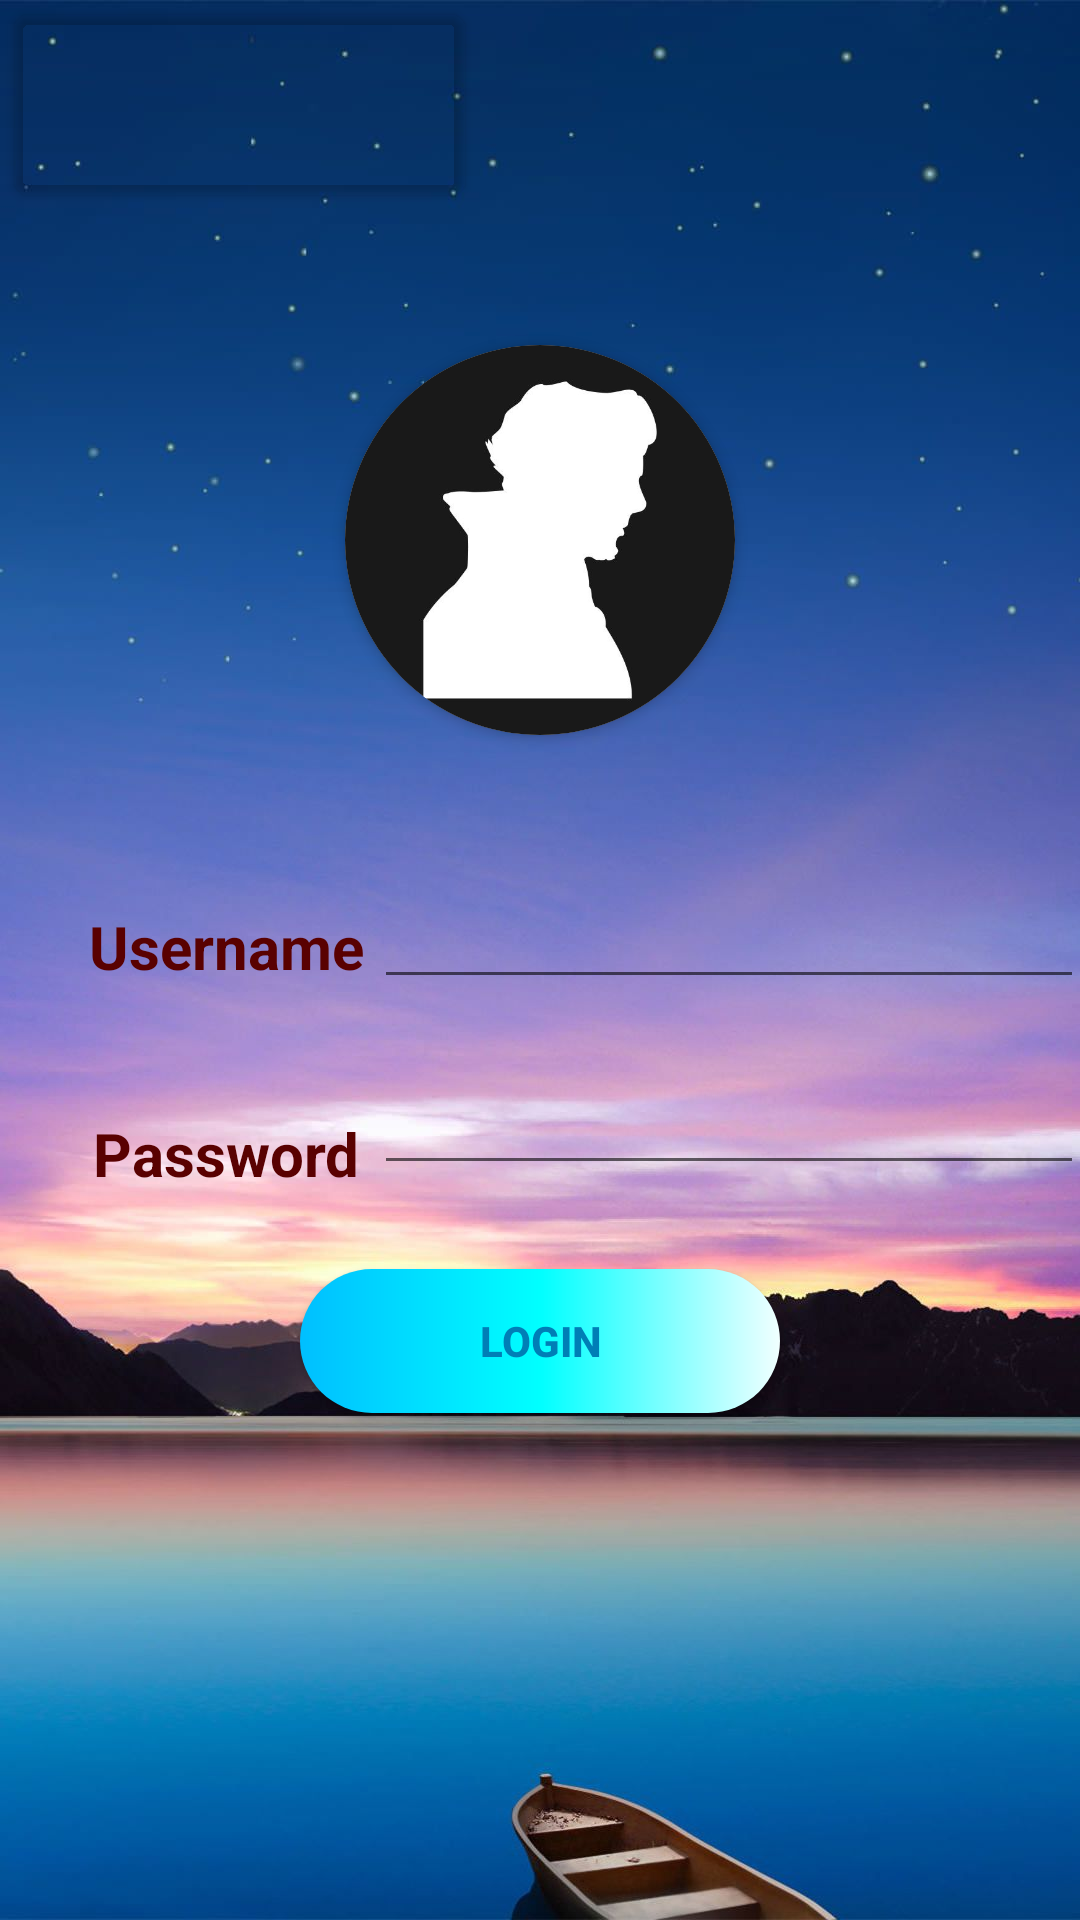

Produce the Android XML layout that renders to this screen, including the resource entries it uses.
<!-- AndroidManifest.xml: activity theme Splash -->
<!-- res/layout/activity_main.xml -->
<androidx.constraintlayout.widget.ConstraintLayout xmlns:android="http://schemas.android.com/apk/res/android"
    xmlns:app="http://schemas.android.com/apk/res-auto"
    xmlns:tools="http://schemas.android.com/tools"
    android:layout_width="match_parent"
    android:layout_height="match_parent"
    tools:context=".MainActivity">

    <androidx.cardview.widget.CardView
        android:id="@+id/cardView"
        android:layout_width="wrap_content"
        android:layout_height="wrap_content"
        android:layout_marginTop="50dp"
        app:cardCornerRadius="100dp"
        app:layout_constraintLeft_toLeftOf="parent"
        app:layout_constraintRight_toRightOf="parent"
        app:layout_constraintTop_toBottomOf="@id/cv_logo">

        <ImageView
            android:id="@+id/img_avt"
            android:layout_width="130dp"
            android:layout_height="130dp"
            android:src="@drawable/avt"
            tools:layout_editor_absoluteX="172dp"
            tools:layout_editor_absoluteY="214dp" />
    </androidx.cardview.widget.CardView>

    <androidx.cardview.widget.CardView
        app:cardCornerRadius="5dp"
        android:id="@+id/cv_logo"
        android:layout_width="wrap_content"
        android:layout_height="wrap_content"
        android:layout_margin="5dp"
        android:backgroundTint="#00FFFFFF"
        app:layout_constraintLeft_toLeftOf="parent"
        app:layout_constraintTop_toTopOf="parent">

        <ImageView
            android:id="@+id/img_logo"
            android:layout_width="150dp"
            android:layout_height="60dp"
            android:src="@drawable/img_logo" />
    </androidx.cardview.widget.CardView>

    <TextView
        android:id="@+id/textView"
        android:layout_width="101dp"
        android:layout_height="41dp"
        android:layout_marginTop="50dp"
        android:gravity="center"
        android:text="Username"
        android:textColor="#590101"
        android:textSize="20dp"
        android:textStyle="bold"
        app:layout_constraintEnd_toEndOf="parent"
        app:layout_constraintHorizontal_bias="0.096"
        app:layout_constraintStart_toStartOf="parent"
        app:layout_constraintTop_toBottomOf="@+id/cardView" />

    <TextView
        android:id="@+id/textView2"
        android:layout_width="101dp"
        android:layout_height="41dp"
        android:layout_marginTop="28dp"
        android:gravity="center"
        android:text="Password"
        android:textColor="#590101"
        android:textSize="20dp"
        android:textStyle="bold"
        app:layout_constraintEnd_toEndOf="parent"
        app:layout_constraintHorizontal_bias="0.096"
        app:layout_constraintStart_toStartOf="parent"
        app:layout_constraintTop_toBottomOf="@+id/textView" />

    <EditText
        android:id="@+id/ed_user"
        android:layout_width="wrap_content"
        android:layout_height="wrap_content"
        android:layout_marginTop="44dp"
        android:ems="10"
        android:inputType="textPersonName"
        android:textColor="#3C0000"
        android:textSize="20dp"
        android:textStyle="bold"
        app:layout_constraintEnd_toEndOf="parent"
        app:layout_constraintHorizontal_bias="0.545"
        app:layout_constraintStart_toEndOf="@+id/textView"
        app:layout_constraintTop_toBottomOf="@+id/cardView" />

    <EditText
        android:id="@+id/ed_pass"
        android:layout_width="wrap_content"
        android:layout_height="wrap_content"
        android:layout_marginTop="18dp"
        android:ems="10"
        android:inputType="textPassword"
        android:textColor="#3C0000"
        android:textSize="20dp"
        android:textStyle="bold"
        app:layout_constraintEnd_toEndOf="parent"
        app:layout_constraintHorizontal_bias="0.545"
        app:layout_constraintStart_toEndOf="@+id/textView2"
        app:layout_constraintTop_toBottomOf="@+id/ed_user" />

    <Button
        android:id="@+id/btn_login"
        android:layout_width="160dp"
        android:layout_height="wrap_content"
        android:layout_marginTop="28dp"
        android:gravity="center"
        android:text="Login"
        android:textColor="#007EB6"
        android:background="@drawable/custom_bottom"
        android:textStyle="bold"
        app:layout_constraintLeft_toLeftOf="parent"
        app:layout_constraintRight_toRightOf="parent"
        app:layout_constraintTop_toBottomOf="@id/ed_pass" />

</androidx.constraintlayout.widget.ConstraintLayout>
<!-- resources referenced by this layout -->
<resources>
  <!-- drawable avt: png bitmap (drawable-v24, 28509 bytes) -->
  <!-- drawable custom_bottom (drawable) -->
  <?xml version="1.0" encoding="utf-8"?>
  <shape xmlns:android="http://schemas.android.com/apk/res/android">
      <corners android:radius="30dp"/>
      <gradient android:startColor="#00BFFF" android:centerColor="#00FFFF" android:endColor="#F0FFFF"/>
  </shape>
  <style name="Splash" parent="Theme.AppCompat.Light.NoActionBar">
          <item name="android:windowBackground">@drawable/backgroud_wait</item>
      </style>
  <!-- drawable backgroud_wait: png bitmap (drawable-v24, 987481 bytes) -->
</resources>
